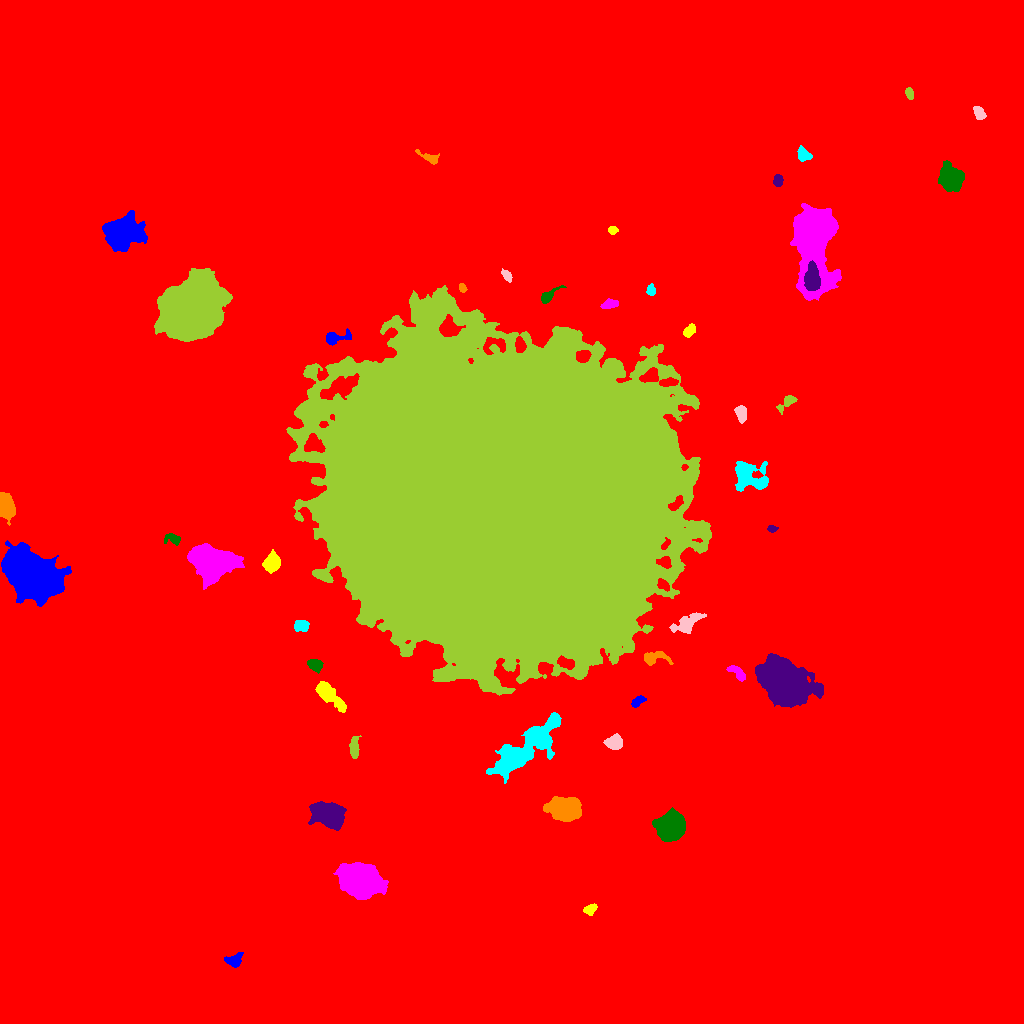

The data file committed next to this chart (first rows):
ID, X, Y, A, B, theta, total_flux, mu_max, mu_median, mu_mean, R_fwhm, R_e, R10, R90, x_start, x_end, y_start, y_end, area, greylevel
0, 517.5, 525.5, 297.3, 286.9, 0.7553, 4018279, 25.0, 3.0, 4.426, 115.2, 245, 91.55, 408, 0, 1023, 0, 1023, 907898, 4.426
1, 234.2, 63.15, 4.235, 3.115, 0.2652, 965.0, 11.0, 5.0, 5.16, 4.918, 4.222, 1.693, 6.723, 224, 243, 56, 71, 187, 18.16
2, 591, 114.5, 3.243, 2.185, 0.7111, 403.0, 8.0, 3.0, 3.303, 4.107, 3.241, 1.262, 5.078, 583, 597, 108, 120, 122, 18.3
3, 359.6, 142.9, 8.696, 6.574, -0.3398, 57803, 136.0, 28.0, 40.62, 10.36, 9.424, 3.742, 15.79, 333, 388, 124, 161, 1423, 53.62
4, 671.7, 197.6, 6.538, 5.854, 0.7886, 16486, 64.0, 17.0, 20.92, 7.777, 7.653, 2.985, 12.74, 652, 685, 182, 216, 788, 33.92
5, 326.7, 209.1, 7.967, 5.422, -0.3369, 6937, 22.0, 8.0, 8.814, 9.608, 8.215, 3.338, 13.09, 308, 346, 193, 222, 787, 22.81
6, 564.6, 214.9, 7.022, 5.084, -0.1711, 13536, 53.0, 14.0, 17.88, 8.038, 7.421, 2.985, 12.35, 543, 581, 202, 227, 757, 30.88
7, 528.3, 277.1, 23.24, 6.327, 0.693, 9673, 18.0, 5.0, 5.585, 10.23, 12.5, 4.652, 19.63, 486, 561, 240, 311, 1732, 19.58
8, 614.3, 280.8, 4.057, 2.954, 0.03173, 1745, 21.0, 7.0, 7.687, 4.514, 4.297, 1.693, 6.956, 603, 622, 274, 290, 227, 23.69
9, 354.2, 274.8, 5.684, 2.076, 1.55, 531.0, 6.0, 3.0, 2.84, 5.67, 4.222, 1.784, 6.507, 349, 361, 265, 288, 187, 16.84
10, 440.2, 304.3, 4.791, 4.234, -0.9407, 3777, 24.0, 8.0, 9.514, 6.817, 5.642, 2.257, 9.184, 426, 450, 292, 316, 397, 25.51
11, 637.5, 322, 3.692, 1.984, 0.589, 365.0, 6.0, 3.0, 3.042, 4.853, 3.478, 1.382, 5.262, 631, 646, 316, 328, 120, 18.04
12, 329.7, 328, 10.31, 3.249, -0.7663, 1531, 8.0, 3.0, 3.395, 8.195, 6.507, 2.585, 10.2, 315, 346, 311, 342, 451, 17.39
13, 737.5, 350.5, 5.672, 2.246, -0.6931, 568.0, 7.0, 3.0, 3.341, 4.82, 4.068, 1.596, 6.333, 726, 745, 342, 358, 170, 17.34
14, 315.7, 358.5, 3.487, 2.675, -0.5649, 541.0, 8.0, 3.0, 3.259, 4.687, 3.785, 1.382, 6.05, 307, 323, 350, 364, 166, 19.26
15, 784.1, 341.3, 11.47, 8.447, -0.5913, 52597, 78.0, 14.0, 22.76, 12.95, 11.81, 4.754, 20.52, 755, 823, 316, 370, 2311, 35.76
16, 654.3, 365.6, 7.61, 3.185, 0.05053, 986.0, 10.0, 4.0, 4.041, 4.951, 4.853, 1.784, 7.777, 644, 673, 358, 372, 244, 21.04
17, 300.7, 398.2, 3.658, 2.598, 0.1314, 444.0, 6.0, 3.0, 2.741, 5.262, 3.827, 1.596, 5.836, 294, 309, 392, 403, 162, 17.74
18, 685.8, 399.6, 9.092, 3.663, 0.4965, 1057, 7.0, 3.0, 2.849, 5.944, 5.89, 2.185, 9.458, 669, 706, 390, 411, 371, 16.85
19, 499.4, 518, 78.8, 72.1, -0.1702, 3592180, 172.0, 27.0, 31.99, 30.7, 93.91, 33.61, 154.8, 286, 711, 328, 738, 112284, 43.99
20, 181, 427.4, 2.397, 1.82, -0.3084, 220.0, 6.0, 3.0, 3.188, 3.785, 2.706, 1.128, 4.068, 176, 186, 424, 431, 69, 18.19
21, 31.52, 447.9, 14.11, 8.728, -0.6144, 68638, 71.0, 21.0, 25.56, 16.36, 13.99, 5.642, 22.49, 1, 71, 417, 483, 2685, 39.56
22, 271.7, 459.8, 4.286, 3.542, 0.9217, 1744, 17.0, 5.0, 6.141, 5.078, 4.754, 1.784, 7.878, 262, 280, 450, 474, 284, 24.14
23, 211, 461.8, 10.65, 7.251, -0.1658, 22745, 45.0, 13.0, 16, 11.11, 10.48, 4.146, 17.22, 187, 244, 434, 480, 1422, 31
24, 172.9, 484.6, 4.271, 2.521, -0.1908, 618.0, 10.0, 4.0, 4.352, 4.406, 3.785, 1.382, 5.944, 164, 180, 478, 490, 142, 17.35
25, 772, 494.3, 2.262, 1.584, -0.02759, 268.0, 9.0, 4.0, 4.061, 2.932, 2.326, 0.7979, 3.742, 767, 778, 491, 498, 66, 18.06
26, 5.213, 517, 5.981, 3.35, -1.364, 4331, 29.0, 11.0, 11.52, 6.817, 5.642, 2.257, 8.722, 0, 15, 498, 531, 376, 25.52
27, 749.9, 546.7, 10.04, 6.555, -0.4835, 2209, 9.0, 3.0, 3.174, 7.181, 7.818, 2.985, 12.55, 735, 768, 532, 562, 696, 17.17
28, 740.6, 610.7, 3.649, 2.38, -1.263, 703.0, 10.0, 4.0, 4.135, 4.687, 3.656, 1.493, 5.863, 734, 746, 600, 618, 170, 21.14
29, 786.9, 621.4, 5.722, 2.28, 0.7502, 449.0, 7.0, 2.0, 2.689, 3.742, 3.909, 1.382, 6.257, 776, 797, 609, 628, 167, 16.69
30, 708.4, 661, 8.492, 7.548, -1.287, 9787, 25.0, 10.0, 9.797, 9.966, 9.739, 3.785, 15.02, 690, 735, 642, 680, 999, 22.8
31, 336.3, 685.8, 7.556, 2.914, 0.1665, 1183, 10.0, 5.0, 5.235, 6.283, 4.918, 1.954, 7.569, 326, 351, 678, 695, 226, 18.23
32, 689.5, 692.7, 3.526, 1.996, 0.8359, 515.0, 8.0, 4.0, 3.931, 4.687, 3.432, 1.382, 5.232, 683, 695, 686, 700, 131, 18.93
33, 608.9, 719, 4.315, 2.044, 0.2392, 465.0, 8.0, 3.0, 3.275, 4.549, 3.785, 1.382, 5.836, 600, 618, 715, 725, 142, 17.27
34, 547.6, 727.1, 4.963, 2.091, 0.6855, 688.0, 11.0, 3.0, 4.12, 3.989, 3.432, 1.382, 5.836, 541, 566, 720, 738, 167, 19.12
35, 811.3, 744.2, 6.837, 3.361, -1.564, 2250, 15.0, 5.0, 5.937, 6.129, 5.754, 2.257, 9.167, 804, 820, 733, 763, 379, 39.94
36, 462.3, 735.2, 1.972, 1.527, -1.289, 279.0, 12.0, 3.0, 4.292, 2.585, 2.185, 0.7979, 3.523, 459, 467, 731, 740, 65, 24.29
37, 651, 732.8, 2.605, 2.134, -1.445, 301.0, 7.0, 3.0, 3.237, 3.613, 2.985, 1.128, 4.652, 646, 655, 728, 740, 93, 17.24
38, 507, 747.7, 3.358, 1.885, -0.8794, 401.0, 7.0, 4.0, 3.97, 4.334, 3.241, 1.262, 4.918, 501, 512, 741, 755, 101, 17.97
39, 192.6, 715.1, 13.52, 11.54, 0.7704, 117321, 130.0, 20.0, 30.32, 13.29, 14.76, 5.557, 26.84, 154, 232, 682, 755, 3869, 44.32
40, 873, 765, 3.833, 2.348, -0.9293, 456.0, 6.0, 3.0, 3.304, 5.323, 3.742, 1.493, 5.754, 865, 879, 758, 772, 138, 17.3
41, 123.1, 792.2, 8.983, 7.381, 0.2061, 14456, 39.0, 10.0, 12.47, 8.556, 9.525, 3.613, 16.21, 102, 147, 772, 813, 1159, 24.47
42, 612.5, 793.3, 2.449, 1.882, -0.03774, 361.0, 8.0, 5.0, 4.813, 3.989, 2.764, 1.128, 4.26, 608, 618, 789, 797, 75, 17.81
43, 813.5, 784.2, 20.65, 8.948, -1.519, 52663, 85.0, 14.0, 18.96, 10.16, 12.82, 4.618, 23.54, 790, 841, 723, 820, 2777, 31.96
44, 950.9, 844.5, 6.03, 4.93, -0.976, 6919, 28.0, 11.0, 11.89, 8.704, 6.91, 2.821, 10.94, 938, 964, 832, 863, 582, 25.89
45, 777.8, 843.1, 2.828, 1.979, 1.55, 548.0, 11.0, 4.0, 4.982, 3.7, 2.932, 1.128, 4.853, 773, 783, 837, 849, 110, 18.98
46, 430.6, 865.3, 5.119, 1.997, -0.3958, 533.0, 10.0, 3.0, 3.439, 4.029, 3.338, 1.262, 5.585, 415, 439, 859, 874, 155, 18.44
47, 803.7, 868.9, 3.98, 2.684, -0.7994, 515.0, 6.0, 3.0, 3.179, 5.614, 4.068, 1.596, 6.232, 797, 812, 862, 878, 162, 17.18
48, 978.7, 910.7, 3.203, 2.183, -1.2, 373.0, 8.0, 3.0, 2.703, 3.827, 3.29, 1.262, 5.202, 973, 986, 904, 917, 138, 18.7
49, 909.3, 930.3, 2.893, 1.801, -1.274, 356.0, 8.0, 4.0, 3.912, 3.989, 2.932, 1.128, 4.549, 905, 913, 924, 936, 91, 17.91
50, 416.9, 935.3, 4.252, 2.29, 0.3882, 762.0, 12.0, 5.0, 4.885, 4.514, 3.742, 1.493, 5.917, 410, 426, 929, 941, 156, 18.88
